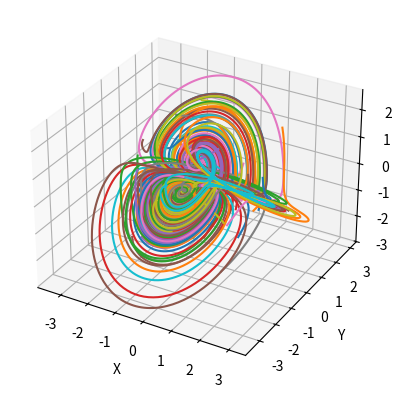

Here is the Python script that generated this plot:
## Attracteurs à 4 ailes




import matplotlib.pyplot as plt
import random
import math
fig = plt.figure()
from mpl_toolkits.mplot3d import Axes3D
ax = fig.add_subplot(projection='3d')

#Constante du système
a=0.2
b=0.01
c=-0.4

dt=0.01
tmax=100

#On crée la fonction qui permet de calculer les etats du systemes au differents instants par intégration :

def suivant(x,y,z,dt):
    dx=a*x+y*z
    dy=b*x+c*y-x*z
    dz=-z-x*y
    nx=dx*dt+x
    ny=dy*dt+y
    nz=dz*dt+z
    return(nx,ny,nz)

def resolution(x0,y0,z0,dt,tmax):
    Reponse=[(x0,y0,z0)]
    t=0
    i=0
    while t<tmax:
        x,y,z=Reponse[i]
        nx,ny,nz=suivant(x,y,z,dt)
        Reponse.append((nx,ny,nz))
        t+=dt
        i+=1
    return (Reponse)

def separation(l):
    l1=[]
    l2=[]
    l3=[]
    for p in l:
        l1.append(p[0])
        l2.append(p[1])
        l3.append(p[2])
    return (l1,l2,l3)

def alea(n):
    for k in range (n):
        x=random.uniform(-2, 2)
        y=random.uniform(-2, 2)
        z=random.uniform(-2, 2)
        xs,ys,zs=separation(resolution(x,y,z,dt,tmax))
        ax.plot(xs, ys, zs)
alea(50)

ax.set_xlabel('X')
ax.set_ylabel('Y')
ax.set_zlabel('Z')
plt.show()